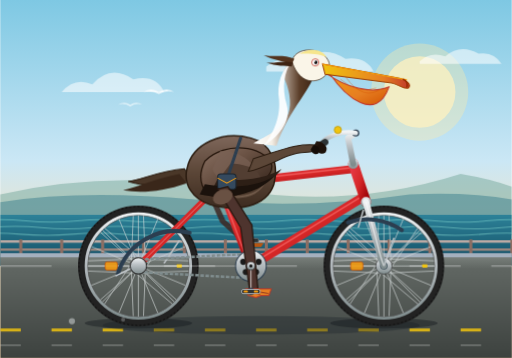
t = 0.00 s
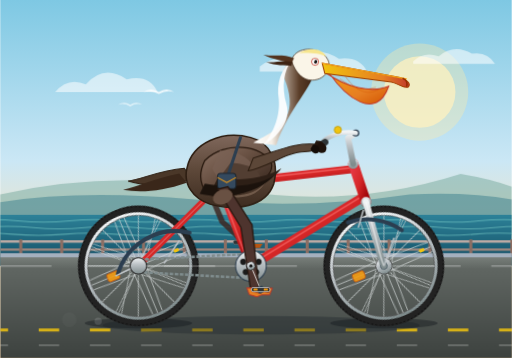
t = 1.69 s
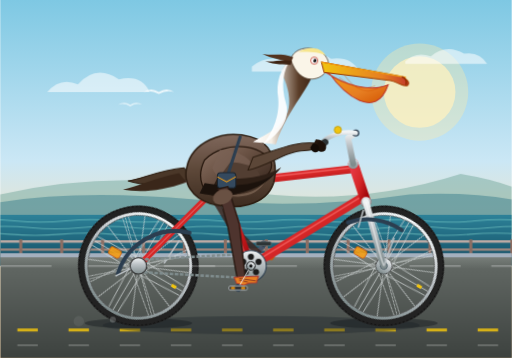
t = 3.75 s
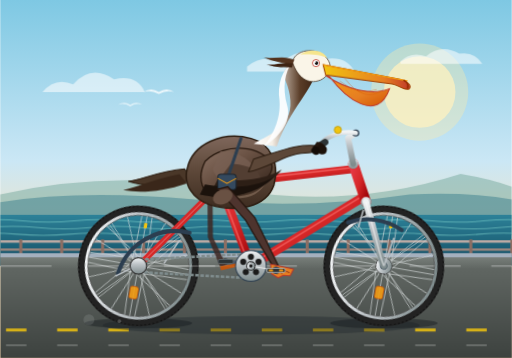
t = 5.00 s
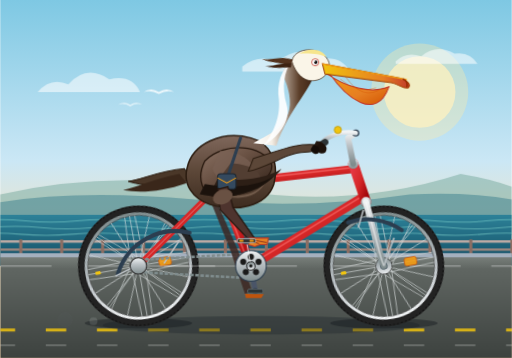
t = 6.25 s
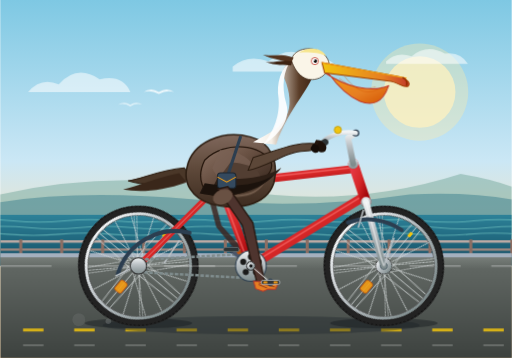
t = 8.75 s

The animated SVG that drew these frames (rendered in a browser with its animation timeline set to each time). Animation: 11 SMIL elements (animate=11), 8 CSS @keyframes rules; frames cover the first 8.75 s, repeats indefinitely.

<svg xmlns="http://www.w3.org/2000/svg" viewBox="0 0 1000 700" width="100%" height="100%">
  <defs>
    <!-- Sky & Scenery Gradients -->
    <linearGradient id="skyGrad" x1="0" y1="0" x2="0" y2="1">
      <stop offset="0%" stop-color="#7ec8e3" />
      <stop offset="45%" stop-color="#cbe7f5" />
      <stop offset="75%" stop-color="#ffe3b3" />
      <stop offset="100%" stop-color="#ffd199" />
    </linearGradient>

    <linearGradient id="seaGrad" x1="0" y1="0" x2="0" y2="1">
      <stop offset="0%" stop-color="#2d8299" />
      <stop offset="100%" stop-color="#144d63" />
    </linearGradient>

    <linearGradient id="groundGrad" x1="0" y1="0" x2="0" y2="1">
      <stop offset="0%" stop-color="#808782" />
      <stop offset="15%" stop-color="#606662" />
      <stop offset="100%" stop-color="#3d423f" />
    </linearGradient>

    <!-- Bicycle Gradients -->
    <linearGradient id="frameGrad" x1="0" y1="0" x2="1" y2="1">
      <stop offset="0%" stop-color="#e63946" />
      <stop offset="50%" stop-color="#d62828" />
      <stop offset="100%" stop-color="#9d0208" />
    </linearGradient>

    <linearGradient id="chromeGrad" x1="0" y1="0" x2="0" y2="1">
      <stop offset="0%" stop-color="#f0f3f4" />
      <stop offset="40%" stop-color="#bdc3c7" />
      <stop offset="100%" stop-color="#7f8c8d" />
    </linearGradient>

    <radialGradient id="rimGrad" cx="50%" cy="50%" r="50%">
      <stop offset="85%" stop-color="#7f8c8d" stop-opacity="0" />
      <stop offset="92%" stop-color="#bdc3c7" />
      <stop offset="97%" stop-color="#ecf0f1" />
      <stop offset="100%" stop-color="#34495e" />
    </radialGradient>

    <!-- Pelican Shading Gradients -->
    <linearGradient id="pouchGrad" x1="0" y1="0" x2="1" y2="1">
      <stop offset="0%" stop-color="#f39c12" />
      <stop offset="60%" stop-color="#e67e22" />
      <stop offset="100%" stop-color="#d35400" />
    </linearGradient>

    <linearGradient id="billGrad" x1="0" y1="0" x2="1" y2="0">
      <stop offset="0%" stop-color="#f1c40f" />
      <stop offset="70%" stop-color="#e67e22" />
      <stop offset="100%" stop-color="#c0392b" />
    </linearGradient>

    <linearGradient id="neckGrad" x1="0" y1="0" x2="1" y2="0">
      <stop offset="0%" stop-color="#ffffff" />
      <stop offset="30%" stop-color="#f5efe6" />
      <stop offset="75%" stop-color="#5a3d28" />
      <stop offset="100%" stop-color="#3b2314" />
    </linearGradient>

    <linearGradient id="bodyGrad" x1="0" y1="0" x2="0" y2="1">
      <stop offset="0%" stop-color="#7f675b" />
      <stop offset="50%" stop-color="#5c4738" />
      <stop offset="100%" stop-color="#3d2c20" />
    </linearGradient>

    <linearGradient id="wingGrad" x1="0" y1="0" x2="1" y2="1">
      <stop offset="0%" stop-color="#8c7365" />
      <stop offset="40%" stop-color="#695143" />
      <stop offset="85%" stop-color="#3b2a20" />
      <stop offset="100%" stop-color="#1f140e" />
    </linearGradient>

    <!-- Wheel Definition (Diameter ~220px, radius 110px) -->
    <g id="bicycleWheel">
      <!-- Outer Tire -->
      <circle cx="0" cy="0" r="110" fill="none" stroke="#222222" stroke-width="16" />
      <!-- Tire Tread Detail -->
      <circle cx="0" cy="0" r="116" fill="none" stroke="#111111" stroke-width="2" stroke-dasharray="4,4" />
      <!-- Rim -->
      <circle cx="0" cy="0" r="102" fill="none" stroke="url(#chromeGrad)" stroke-width="6" />
      <circle cx="0" cy="0" r="99" fill="none" stroke="#555555" stroke-width="1.5" />
      <!-- Spokes (16 pairs = 32 crossed spokes for realistic look) -->
      <g stroke="#d5dbdb" stroke-width="1.5" opacity="0.85">
        <line x1="0" y1="-14" x2="98" y2="-10" />
        <line x1="0" y1="14" x2="-98" y2="10" />
        <line x1="-14" y1="0" x2="-10" y2="98" />
        <line x1="14" y1="0" x2="10" y2="-98" />

        <line x1="10" y1="-10" x2="74" y2="-66" />
        <line x1="-10" y1="10" x2="-74" y2="66" />
        <line x1="-10" y1="-10" x2="-66" y2="74" />
        <line x1="10" y1="10" x2="66" y2="-74" />

        <line x1="0" y1="-14" x2="-98" y2="-10" />
        <line x1="0" y1="14" x2="98" y2="10" />
        <line x1="-14" y1="0" x2="-10" y2="-98" />
        <line x1="14" y1="0" x2="10" y2="98" />

        <line x1="10" y1="-10" x2="-66" y2="-74" />
        <line x1="-10" y1="10" x2="66" y2="74" />
        <line x1="-10" y1="-10" x2="74" y2="66" />
        <line x1="10" y1="10" x2="-74" y2="-66" />

        <!-- Extra radial spokes for rich density -->
        <line x1="0" y1="0" x2="0" y2="99" />
        <line x1="0" y1="0" x2="0" y2="-99" />
        <line x1="0" y1="0" x2="99" y2="0" />
        <line x1="0" y1="0" x2="-99" y2="0" />
        <line x1="0" y1="0" x2="70" y2="70" />
        <line x1="0" y1="0" x2="-70" y2="-70" />
        <line x1="0" y1="0" x2="70" y2="-70" />
        <line x1="0" y1="0" x2="-70" y2="70" />
        <line x1="0" y1="0" x2="92" y2="38" />
        <line x1="0" y1="0" x2="-92" y2="-38" />
        <line x1="0" y1="0" x2="38" y2="92" />
        <line x1="0" y1="0" x2="-38" y2="-92" />
        <line x1="0" y1="0" x2="-92" y2="38" />
        <line x1="0" y1="0" x2="92" y2="-38" />
        <line x1="0" y1="0" x2="-38" y2="92" />
        <line x1="0" y1="0" x2="38" y2="-92" />
      </g>
      <!-- Large Flange Hub -->
      <circle cx="0" cy="0" r="16" fill="url(#chromeGrad)" stroke="#333" stroke-width="1.5" />
      <circle cx="0" cy="0" r="7" fill="#2c3e50" />
      <!-- Valve Stem with Cap -->
      <rect x="75" y="-3" width="10" height="6" fill="#f1c40f" rx="1" />
      <!-- Subtle Rim Reflector -->
      <rect x="-65" y="-8" width="24" height="16" rx="4" fill="#f39c12" stroke="#d35400" stroke-width="1.5" opacity="0.9" />
    </g>

    <!-- Speed Lines Filter & Dash Animation -->
    <style><![CDATA[
      @keyframes wheelRotate {
        0% { transform: rotate(0deg); }
        100% { transform: rotate(360deg); }
      }
      @keyframes counterRotate {
        0% { transform: rotate(0deg); }
        100% { transform: rotate(-360deg); }
      }
      @keyframes roadMove {
        0% { stroke-dashoffset: 0; }
        100% { stroke-dashoffset: -200; }
      }
      @keyframes oceanSway {
        0%, 100% { transform: translateX(0); }
        50% { transform: translateX(-25px); }
      }
      @keyframes cloudDrift {
        0% { transform: translateX(0); }
        100% { transform: translateX(-150px); }
      }
      @keyframes birdBob {
        0%, 100% { transform: translateY(0px) rotate(0deg); }
        25% { transform: translateY(-3px) rotate(-0.5deg); }
        50% { transform: translateY(1px) rotate(0.3deg); }
        75% { transform: translateY(-2px) rotate(-0.2deg); }
      }
      @keyframes crestFlutter {
        0%, 100% { transform: rotate(0deg); }
        50% { transform: rotate(-6deg); }
      }
      @keyframes pouchWiggle {
        0%, 100% { transform: scale(1, 1); }
        50% { transform: scale(1.02, 0.97) skewX(2deg); }
      }

      /* Animation Timing Classes */
      .anim-wheel-front {
        transform-origin: 750px 520px;
        animation: wheelRotate 1.8s linear infinite;
      }
      .anim-wheel-rear {
        transform-origin: 270px 520px;
        animation: wheelRotate 1.8s linear infinite;
      }
      .anim-crank-assembly {
        transform-origin: 490px 520px;
        animation: wheelRotate 1.8s linear infinite;
      }
      .anim-pedal-left {
        transform-origin: 490px 470px;
        animation: counterRotate 1.8s linear infinite;
      }
      .anim-pedal-right {
        transform-origin: 490px 570px;
        animation: counterRotate 1.8s linear infinite;
      }
      .anim-road {
        stroke-dasharray: 40, 60;
        animation: roadMove 0.9s linear infinite;
      }
      .anim-ocean {
        animation: oceanSway 6s ease-in-out infinite;
      }
      .anim-clouds {
        animation: cloudDrift 20s linear infinite alternate;
      }
      .anim-bird {
        transform-origin: 440px 420px;
        animation: birdBob 0.9s ease-in-out infinite;
      }
      .anim-crest {
        transform-origin: 590px 145px;
        animation: crestFlutter 1.8s ease-in-out infinite;
      }
      .anim-pouch {
        transform-origin: 670px 220px;
        animation: pouchWiggle 0.9s ease-in-out infinite;
      }
    ]]></style>
  </defs>

  <!-- BACKGROUND: Coastal California Scene -->
  <!-- Sky -->
  <rect x="0" y="0" width="1000" height="700" fill="url(#skyGrad)" />

  <!-- Distant Sun -->
  <circle cx="820" cy="180" r="70" fill="#fff5cc" opacity="0.75" />
  <circle cx="820" cy="180" r="95" fill="#ffeaa7" opacity="0.35" />

  <!-- Clouds -->
  <g class="anim-clouds" fill="#ffffff" opacity="0.55">
    <path d="M 120 180 q 25 -30 60 -15 q 35 -40 80 -10 q 45 -10 60 25 h -200 z" />
    <path d="M 520 130 q 30 -25 70 -10 q 40 -35 85 -5 q 40 -5 55 25 h -210 z" />
    <path d="M 820 120 q 20 -20 50 -10 q 30 -25 65 -5 q 30 -5 45 20 h -160 z" />
  </g>

  <!-- Distant Pacific Coast Hills & Ocean -->
  <path d="M 0 380 Q 220 330 450 370 T 900 340 Q 960 350 1000 365 L 1000 450 L 0 450 Z" fill="#6ba396" opacity="0.45" />
  <path d="M 0 395 Q 160 370 380 390 T 800 380 Q 920 375 1000 390 L 1000 460 L 0 460 Z" fill="#4d8b94" opacity="0.6" />

  <!-- Pacific Ocean Water -->
  <rect x="0" y="420" width="1000" height="100" fill="url(#seaGrad)" />
  <!-- Ocean Waves -->
  <g class="anim-ocean" stroke="#8de0d5" stroke-width="2" opacity="0.5" fill="none">
    <path d="M -50 432 Q 0 427 50 432 T 150 432 T 250 432 T 350 432 T 450 432 T 550 432 T 650 432 T 750 432 T 850 432 T 950 432 T 1050 432" />
    <path d="M -20 445 Q 30 440 80 445 T 180 445 T 280 445 T 380 445 T 480 445 T 580 445 T 680 445 T 780 445 T 880 445 T 980 445 T 1080 445" />
    <path d="M -60 458 Q -10 454 40 458 T 140 458 T 240 458 T 340 458 T 440 458 T 540 458 T 640 458 T 740 458 T 840 458 T 940 458 T 1040 458" />
  </g>

  <!-- Distant Pier / Railing for Coastal Boardwalk feel -->
  <line x1="0" y1="472" x2="1000" y2="472" stroke="#bcaaa4" stroke-width="5" />
  <line x1="0" y1="488" x2="1000" y2="488" stroke="#a1887f" stroke-width="4" />
  <!-- Posts -->
  <path d="M 40 468 L 40 500 M 120 468 L 120 500 M 200 468 L 200 500 M 280 468 L 280 500 M 360 468 L 360 500 M 440 468 L 440 500 M 520 468 L 520 500 M 600 468 L 600 500 M 680 468 L 680 500 M 760 468 L 760 500 M 840 468 L 840 500 M 920 468 L 920 500 M 1000 468 L 1000 500" stroke="#8d6e63" stroke-width="6" />

  <!-- Pavement / Road -->
  <rect x="0" y="495" width="1000" height="205" fill="url(#groundGrad)" />
  <!-- Road Kerb Top -->
  <rect x="0" y="495" width="1000" height="8" fill="#a4b0be" />
  <!-- Speed Lines / Moving Dashes on Road -->
  <line x1="0" y1="645" x2="1000" y2="645" stroke="#f1c40f" stroke-width="6" class="anim-road" opacity="0.85" />
  <line x1="0" y1="520" x2="1000" y2="520" stroke="#ffffff" stroke-width="3" stroke-dasharray="100,60" opacity="0.3" />
  <line x1="0" y1="675" x2="1000" y2="675" stroke="#ffffff" stroke-width="2" class="anim-road" opacity="0.4" />

  <!-- Shadow under Bicycle -->
  <ellipse cx="510" cy="636" rx="310" ry="18" fill="#1e272c" opacity="0.4" />
  <ellipse cx="270" cy="632" rx="105" ry="10" fill="#141a1d" opacity="0.45" />
  <ellipse cx="750" cy="632" rx="105" ry="10" fill="#141a1d" opacity="0.45" />

  <!-- ================= BICYCLE LAYER ================= -->

  <!-- REAR WHEEL (Center at X: 270, Y: 520) -->
  <g class="anim-wheel-rear">
    <use href="#bicycleWheel" x="270" y="520" />
  </g>

  <!-- FRONT WHEEL (Center at X: 750, Y: 520) -->
  <g class="anim-wheel-front">
    <use href="#bicycleWheel" x="750" y="520" />
  </g>

  <!-- BICYCLE FRAMEWORK -->
  <!-- Note geometry:
       Rear Dropouts / Axle: (270, 520)
       Bottom Bracket (BB): (490, 520)
       Seat Tube Junction / Lug: (430, 360)
       Head Tube Top: (695, 325), Head Tube Bottom: (715, 395)
       Fork ends / Front Axle: (750, 520)
  -->

  <!-- Rear Stays & Chainstay (Behind chainring) -->
  <g stroke="url(#frameGrad)" stroke-linecap="round">
    <!-- Chainstay: BB(490,520) to Rear Axle(270,520) -->
    <line x1="490" y1="520" x2="270" y2="520" stroke-width="14" />
    <line x1="490" y1="520" x2="270" y2="520" stroke="#ffffff" stroke-width="2" opacity="0.4" />
    <!-- Seatstay: Seat Lug(430,360) to Rear Axle(270,520) -->
    <line x1="430" y1="360" x2="270" y2="520" stroke-width="12" />
    <line x1="430" y1="360" x2="270" y2="520" stroke="#ffffff" stroke-width="1.8" opacity="0.4" />
  </g>

  <!-- Rear Fender / Mudguard -->
  <path d="M 230 535 A 118 118 0 0 1 370 455" fill="none" stroke="#2c3e50" stroke-width="8" stroke-linecap="round" />
  <path d="M 265 520 L 225 540 M 350 470 L 320 515" fill="none" stroke="#bdc3c7" stroke-width="3" />

  <!-- Drive Chain: Loop between BB (490, 520) and Rear Sprocket (270, 520) -->
  <path d="M 490 496 L 270 508 A 14 14 0 0 0 270 532 L 490 544 A 26 26 0 0 0 490 496 Z" fill="none" stroke="#7f8c8d" stroke-width="5" stroke-dasharray="7,3" />
  <!-- Rear Cassette/Sprocket -->
  <circle cx="270" cy="520" r="16" fill="url(#chromeGrad)" stroke="#333" stroke-width="2" />

  <!-- FRONT CRANK, SPIDER & BACK PEDAL ASSEMBLY (Left Leg side - 180 deg out of phase) -->
  <!-- Left Crank (pointing UP at 0s, length 50px: (490, 520) -> (490, 470)) -->
  <g class="anim-crank-assembly">
    <!-- Left crankarm (rendered darker behind frame) -->
    <line x1="490" y1="520" x2="490" y2="470" stroke="#4a5568" stroke-width="10" stroke-linecap="round" />
    <circle cx="490" cy="470" r="6" fill="#2d3748" />
  </g>

  <!-- LEFT LEG (Far Side / Background Leg) -->
  <!-- Hip: (420, 370), Knee animates up/down, Foot stays attached to Left Pedal (490, 470) revolve -->
  <!-- Using pure SMIL on polygon/points for perfectly synchronized leg thrust -->
  <g id="pelicanLeftLeg" opacity="0.85">
    <!-- Left Leg Thigh + Shin -->
    <polygon points="415,375 440,430 488,470 474,475 430,435 405,378" fill="#3e2723">
      <animate attributeName="points" dur="1.8s" repeatCount="indefinite"
        values="415,375 440,430 488,470 474,475 430,435 405,378;
                415,375 470,445 540,520 528,525 460,450 405,378;
                415,375 465,490 492,570 478,575 450,490 405,378;
                415,375 415,465 440,520 428,522 405,465 405,378;
                415,375 440,430 488,470 474,475 430,435 405,378"
        calcMode="spline"
        keySplines="0.4 0 0.2 1; 0.4 0 0.2 1; 0.4 0 0.2 1; 0.4 0 0.2 1" />
    </polygon>

    <!-- Left Foot (Webbed) -->
    <path fill="#d35400">
      <animate attributeName="d" dur="1.8s" repeatCount="indefinite"
        values="M 474,475 L 515,475 L 510,483 L 480,483 Z;
                M 528,525 L 565,532 L 558,540 L 530,533 Z;
                M 478,575 L 515,575 L 510,583 L 480,583 Z;
                M 428,522 L 465,515 L 460,523 L 430,530 Z;
                M 474,475 L 515,475 L 510,483 L 480,483 Z"
        calcMode="spline"
        keySplines="0.4 0 0.2 1; 0.4 0 0.2 1; 0.4 0 0.2 1; 0.4 0 0.2 1" />
    </path>
  </g>

  <!-- Left Pedal Platform (counter-rotates so it stays horizontal) -->
  <g class="anim-crank-assembly">
    <!-- Anchor at crank end (490, 470) -->
    <g class="anim-pedal-left">
      <rect x="475" y="466" width="30" height="8" rx="3" fill="#2d3436" stroke="#636e72" stroke-width="1.5" />
    </g>
  </g>

  <!-- MAIN TRIANGLE FRAME -->
  <!-- Seat Tube: BB(490, 520) to Seat Lug (430, 360) -->
  <line x1="490" y1="520" x2="430" y2="360" stroke="url(#frameGrad)" stroke-width="17" stroke-linecap="round" />
  <line x1="487" y1="520" x2="427" y2="360" stroke="#ff7675" stroke-width="3" opacity="0.6" />

  <!-- Down Tube: BB(490, 520) to Head Tube Lower (710, 385) -->
  <line x1="490" y1="520" x2="710" y2="385" stroke="url(#frameGrad)" stroke-width="18" stroke-linecap="round" />
  <line x1="490" y1="517" x2="710" y2="382" stroke="#ff7675" stroke-width="3" opacity="0.6" />

  <!-- Top Tube: Seat Lug (430, 360) to Head Tube Upper (695, 330) -->
  <line x1="430" y1="360" x2="695" y2="330" stroke="url(#frameGrad)" stroke-width="16" stroke-linecap="round" />
  <line x1="430" y1="357" x2="695" y2="327" stroke="#ff7675" stroke-width="3" opacity="0.6" />

  <!-- Head Tube: (690, 320) to (715, 395) -->
  <line x1="690" y1="320" x2="715" y2="395" stroke="url(#frameGrad)" stroke-width="20" stroke-linecap="round" />
  <circle cx="690" cy="320" r="10" fill="url(#chromeGrad)" />
  <circle cx="715" cy="395" r="10" fill="url(#chromeGrad)" />

  <!-- Front Fork: From Head Tube Lower (715, 395) curving to Front Axle (750, 520) -->
  <path d="M 715 395 L 738 480 Q 744 505 750 520" fill="none" stroke="url(#chromeGrad)" stroke-width="13" stroke-linecap="round" />
  <path d="M 715 395 L 738 480 Q 744 505 750 520" fill="none" stroke="#ffffff" stroke-width="2.5" opacity="0.6" />

  <!-- Front Fender / Mudguard -->
  <path d="M 680 435 A 118 118 0 0 1 785 450" fill="none" stroke="#2c3e50" stroke-width="8" stroke-linecap="round" />
  <line x1="710" y1="410" x2="700" y2="445" stroke="#bdc3c7" stroke-width="3" />
  <line x1="750" y1="520" x2="770" y2="465" stroke="#bdc3c7" stroke-width="3" />

  <!-- Saddle Pillar / Seatpost & Leather Saddle -->
  <!-- Seatpost -->
  <line x1="430" y1="360" x2="420" y2="325" stroke="url(#chromeGrad)" stroke-width="11" stroke-linecap="round" />
  <rect x="415" y="325" width="10" height="7" fill="#333333" rx="1" />
  <!-- Vintage Brooks-style Saddle -->
  <path d="M 370 326 C 390 322 445 320 460 328 C 455 336 440 338 430 338 C 410 338 385 342 375 338 Z" fill="#4e342e" stroke="#271810" stroke-width="2" />
  <!-- Saddle Springs & Chrome Rail Detail -->
  <circle cx="385" cy="336" r="5" fill="none" stroke="url(#chromeGrad)" stroke-width="2.5" />
  <path d="M 390 337 L 420 332" stroke="url(#chromeGrad)" stroke-width="2" />

  <!-- Handlebar Stem & Curved Cruiser Handlebars -->
  <!-- Stem -->
  <path d="M 690 320 L 680 270 L 695 260" fill="none" stroke="url(#chromeGrad)" stroke-width="12" stroke-linecap="round" stroke-linejoin="round" />
  <circle cx="695" cy="260" r="7" fill="#2c3e50" />
  <!-- Swooping Handlebar -->
  <path d="M 695 260 C 670 255 635 265 625 285" fill="none" stroke="url(#chromeGrad)" stroke-width="9" stroke-linecap="round" />
  <!-- Rubber Grip -->
  <path d="M 635 278 L 620 288" fill="none" stroke="#2d3436" stroke-width="13" stroke-linecap="round" />
  <!-- Brass Bell -->
  <circle cx="660" cy="254" r="7" fill="#f1c40f" stroke="#b7950b" stroke-width="1.5" />

  <!-- FRONT CHAINRING & CRANK HUB (Over the frame) -->
  <!-- Bottom Bracket Shell -->
  <circle cx="490" cy="520" r="16" fill="#1b1b1b" />
  <!-- Large 48T Chainring -->
  <circle cx="490" cy="520" r="30" fill="url(#chromeGrad)" stroke="#2c3e50" stroke-width="2" />
  <!-- Sprocket Cutouts -->
  <circle cx="490" cy="502" r="6" fill="#1b1b1b" />
  <circle cx="505" cy="512" r="6" fill="#1b1b1b" />
  <circle cx="500" cy="532" r="6" fill="#1b1b1b" />
  <circle cx="480" cy="532" r="6" fill="#1b1b1b" />
  <circle cx="475" cy="512" r="6" fill="#1b1b1b" />
  <circle cx="490" cy="520" r="9" fill="#2d3436" />


  <!-- ================= PELICAN (SEATED BIRD) ================= -->
  <!-- Seated firmly on Saddle (X: ~415, Y: ~325). The whole bird bounces slightly with road & effort -->
  <g class="anim-bird">

    <!-- Tail Feathers extending backward over rear wheel -->
    <path d="M 360 330 C 310 335 280 350 250 355 C 280 365 320 365 375 352 Z" fill="#4a3728" stroke="#2d1e12" stroke-width="2" />
    <path d="M 350 340 C 300 350 270 365 240 372 C 275 378 315 375 365 358 Z" fill="#3a271a" />

    <!-- Main Body / Torso (Stout, rounded, distinct pelican silhouette) -->
    <path d="M 365 330 C 375 280 435 255 490 270 C 530 280 545 320 535 360 C 520 405 460 415 410 400 C 375 388 358 360 365 330 Z" fill="url(#bodyGrad)" stroke="#2c1d11" stroke-width="3" />

    <!-- Belly Highlights / Soft Feathers -->
    <path d="M 430 380 C 470 395 505 385 520 355 C 500 385 455 390 415 375 Z" fill="#8c7362" opacity="0.6" />

    <!-- Elegant S-Curved Neck -->
    <!-- California brown pelicans have a striking white/pale stripe along dark brown neck -->
    <path d="M 495 280 C 530 260 575 245 565 185 C 560 150 540 145 570 120 C 585 105 615 110 615 135 C 615 170 565 210 540 285 Z" fill="url(#neckGrad)" />
    <!-- White Crest / Foreneck Line (Breeding Plumage hallmark) -->
    <path d="M 570 120 C 555 140 550 170 560 205 C 570 240 540 270 515 285 C 530 265 548 235 545 195 C 540 165 550 135 570 120 Z" fill="#ffffff" opacity="0.9" />

    <!-- Head & Crown -->
    <!-- Head Base -->
    <path d="M 570 120 C 575 95 615 90 635 110 C 650 125 645 145 625 155 C 600 165 580 150 570 120 Z" fill="#faf5e8" stroke="#4a3728" stroke-width="1.5" />
    <!-- Pale Yellow Crown patch -->
    <path d="M 585 105 C 605 92 630 96 638 112 C 625 105 605 104 585 105 Z" fill="#f6e58d" />

    <!-- Stylish Back-of-head Feathers / Nuchal Crest -->
    <g class="anim-crest">
      <path d="M 575 115 C 555 105 530 112 515 108 C 535 118 555 120 570 125 Z" fill="#53331e" />
      <path d="M 572 122 C 550 118 535 125 520 122 C 540 130 558 128 570 130 Z" fill="#3e2312" />
    </g>

    <!-- Keen Pelican Eye -->
    <circle cx="616" cy="122" r="7" fill="#ffffff" stroke="#c0392b" stroke-width="1.5" />
    <circle cx="617" cy="122" r="3.5" fill="#111111" />
    <circle cx="615" cy="120" r="1.2" fill="#ffffff" /> <!-- Glint -->

    <!-- Giant Bill & Gular Pouch (Classic Brown Pelican Feature) -->
    <!-- Huge Gular Pouch -->
    <g class="anim-pouch">
      <path d="M 645 145 C 675 190 735 240 760 170 C 725 185 675 170 640 145 Z" fill="url(#pouchGrad)" stroke="#c0392b" stroke-width="2" />
      <!-- Pouch texture / veins -->
      <path d="M 665 155 Q 700 185 735 172 M 675 150 Q 710 200 748 172" fill="none" stroke="#d35400" stroke-width="1.2" opacity="0.6" />
    </g>

    <!-- Upper Maxilla (Bill hook / tip) -->
    <path d="M 630 125 L 775 152 C 795 156 805 165 798 172 C 788 175 780 165 765 162 L 635 145 Z" fill="url(#billGrad)" stroke="#a04000" stroke-width="2" />
    <!-- Bill Ridge / Culmen -->
    <path d="M 630 125 L 795 156" stroke="#f39c12" stroke-width="2.5" />
    <path d="M 788 155 Q 798 160 795 170" stroke="#962d00" stroke-width="3" fill="none" stroke-linecap="round" /> <!-- Hook -->

    <!-- Wing Resting at side with layered coastal feathers -->
    <g>
      <!-- Base Wing -->
      <path d="M 400 315 C 440 275 515 285 530 320 C 538 340 500 380 435 385 C 390 388 385 345 400 315 Z" fill="url(#wingGrad)" stroke="#26170d" stroke-width="2.5" />
      <!-- Feather Strata / Coverts -->
      <path d="M 430 295 C 470 295 505 320 495 345 C 465 365 425 360 415 330 Z" fill="#7a6254" opacity="0.7" />
      <path d="M 450 320 C 485 320 515 335 508 358 C 480 375 440 370 435 340 Z" fill="#523e32" />
      <!-- Long Primary Feathers overlapping back -->
      <path d="M 425 350 C 465 355 520 350 550 330 C 525 365 470 385 410 380 Z" fill="#2d1f16" />
      <path d="M 400 360 C 445 368 495 368 535 345 C 505 378 450 392 390 380 Z" fill="#1b120c" />
    </g>

    <!-- Naturalist Canvas Bag / Satchel slung across shoulder (Fun detail!) -->
    <path d="M 470 270 Q 455 315 440 360" fill="none" stroke="#2c3e50" stroke-width="6" stroke-linecap="round" />
    <rect x="425" y="340" width="36" height="30" rx="6" fill="#34495e" stroke="#1a252f" stroke-width="2" />
    <path d="M 425 348 L 443 358 L 461 348" fill="none" stroke="#f39c12" stroke-width="2" />

    <!-- Wing Tip Gripping Handlebar Grip (625, 285) -->
    <!-- The "arm" feather section extending forward to control the bike -->
    <path d="M 495 310 C 535 300 580 275 628 285 C 625 293 610 298 595 298 C 560 298 520 330 485 335 Z" fill="#5c4738" stroke="#2c1d11" stroke-width="2" />
    <!-- Primary Feather "Fingers" curling naturally around handlebar grip -->
    <path d="M 618 276 C 628 276 638 282 632 293 C 626 300 615 296 612 288 Z" fill="#22150d" />
    <path d="M 624 280 C 634 280 642 288 636 298 C 628 304 620 298 618 290 Z" fill="#1c110a" />
    <path d="M 612 284 C 620 284 628 292 622 300 C 615 304 608 298 607 292 Z" fill="#140c07" />

  </g> <!-- End anim-bird -->


  <!-- ================= FRONT CRANK & RIGHT LEG (FOREGROUND) ================= -->
  <!-- Bottom Bracket at (490, 520).
       Right Crank length = 50px.
       At t=0s, crank points DOWN to (490, 570).
       Full 360 rotation around (490, 520).
       Pelican Hip fixed at (430, 375).
       Right Knee animates forward/down in power stroke.
       Right Webbed Foot stays locked to Pedal (490, 570).
  -->

  <!-- RIGHT LEG (Foreground - Crisp & Fully Visible) -->
  <g id="pelicanRightLeg">
    <!-- Right Leg Thigh + Shin -->
    <polygon points="425,370 470,445 488,570 504,568 492,440 445,365" fill="#4e342e" stroke="#271810" stroke-width="2.5">
      <animate attributeName="points" dur="1.8s" repeatCount="indefinite"
        values="425,370 470,445 488,570 504,568 492,440 445,365;
                425,370 415,440 435,520 450,518 438,435 445,365;
                425,370 430,410 488,470 502,472 455,405 445,365;
                425,370 480,430 535,520 548,524 498,425 445,365;
                425,370 470,445 488,570 504,568 492,440 445,365"
        calcMode="spline"
        keySplines="0.4 0 0.2 1; 0.4 0 0.2 1; 0.4 0 0.2 1; 0.4 0 0.2 1" />
    </polygon>

    <!-- Leg Feathering at "Knee" cuff -->
    <ellipse cx="435" cy="385" rx="20" ry="14" fill="#695143" transform="rotate(-20 435 385)" />

    <!-- Right Foot (Large Webbed Pelican Foot) -->
    <!-- Coordinates follow Right Pedal Spindle: (490,570) -> (440,520) -> (490,470) -> (540,520) -->
    <path fill="#e67e22" stroke="#b03a2e" stroke-width="2" stroke-linejoin="round">
      <animate attributeName="d" dur="1.8s" repeatCount="indefinite"
        values="M 480,565 L 530,565 L 525,578 L 510,578 L 500,582 L 485,578 Z;
                M 430,515 L 475,510 L 472,524 L 458,525 L 448,529 L 435,526 Z;
                M 480,465 L 525,465 L 522,478 L 508,478 L 498,482 L 485,478 Z;
                M 530,515 L 575,525 L 568,538 L 555,537 L 545,542 L 532,534 Z;
                M 480,565 L 530,565 L 525,578 L 510,578 L 500,582 L 485,578 Z"
        calcMode="spline"
        keySplines="0.4 0 0.2 1; 0.4 0 0.2 1; 0.4 0 0.2 1; 0.4 0 0.2 1" />
    </path>

    <!-- Webbing Ridges & Claws -->
    <path stroke="#78281f" stroke-width="1.5" fill="none">
      <animate attributeName="d" dur="1.8s" repeatCount="indefinite"
        values="M 490,568 L 524,574 M 490,571 L 508,576;
                M 440,517 L 471,520 M 440,520 L 456,523;
                M 490,468 L 521,474 M 490,471 L 506,476;
                M 540,520 L 567,532 M 540,524 L 553,534;
                M 490,568 L 524,574 M 490,571 L 508,576"
        calcMode="spline"
        keySplines="0.4 0 0.2 1; 0.4 0 0.2 1; 0.4 0 0.2 1; 0.4 0 0.2 1" />
    </path>
  </g>

  <!-- FOREGROUND CRANK ARM & RIGHT PEDAL -->
  <g class="anim-crank-assembly">
    <!-- Right Crank Arm (starts pointing DOWN at (490, 570)) -->
    <line x1="490" y1="520" x2="490" y2="570" stroke="url(#chromeGrad)" stroke-width="12" stroke-linecap="round" />
    <line x1="490" y1="520" x2="490" y2="570" stroke="#ffffff" stroke-width="2.5" opacity="0.6" stroke-linecap="round" />
    <circle cx="490" cy="570" r="7" fill="#2c3e50" />
    <!-- Crank Dust Cap -->
    <circle cx="490" cy="520" r="8" fill="url(#chromeGrad)" stroke="#333" stroke-width="1.5" />
    <circle cx="490" cy="520" r="3" fill="#111" />

    <!-- Right Pedal Body (Counter-rotates around its axle to stay horizontal under webbed foot) -->
    <g class="anim-pedal-right">
      <rect x="472" y="566" width="36" height="8" rx="3" fill="#333333" stroke="#bdc3c7" stroke-width="1.5" />
      <!-- Pedal Amber Reflectors -->
      <rect x="476" y="568" width="8" height="4" fill="#f39c12" rx="1" />
      <rect x="496" y="568" width="8" height="4" fill="#f39c12" rx="1" />
    </g>
  </g>

  <!-- FOREGROUND ACCENTS & DETAILS -->
  <!-- Flying Gull in distance for coastal atmosphere -->
  <path d="M 280 180 Q 295 170 310 180 Q 325 170 340 180 Q 325 175 310 184 Q 295 175 280 180 Z" fill="#ffffff" opacity="0.8" />
  <path d="M 230 205 Q 242 197 254 205 Q 266 197 278 205 Q 266 201 254 208 Q 242 201 230 205 Z" fill="#ffffff" opacity="0.6" />

  <!-- Foreground Dust Puffs behind rear wheel to enhance dynamic speed sensation -->
  <g fill="#ecf0f1" opacity="0.45">
    <circle cx="160" cy="625" r="10">
      <animate attributeName="cx" dur="0.9s" repeatCount="indefinite" values="240; 120" />
      <animate attributeName="r" dur="0.9s" repeatCount="indefinite" values="4; 16" />
      <animate attributeName="opacity" dur="0.9s" repeatCount="indefinite" values="0.6; 0" />
    </circle>
    <circle cx="140" cy="628" r="6">
      <animate attributeName="cx" dur="0.9s" begin="0.45s" repeatCount="indefinite" values="240; 110" />
      <animate attributeName="r" dur="0.9s" begin="0.45s" repeatCount="indefinite" values="3; 14" />
      <animate attributeName="opacity" dur="0.9s" begin="0.45s" repeatCount="indefinite" values="0.5; 0" />
    </circle>
  </g>

</svg>
